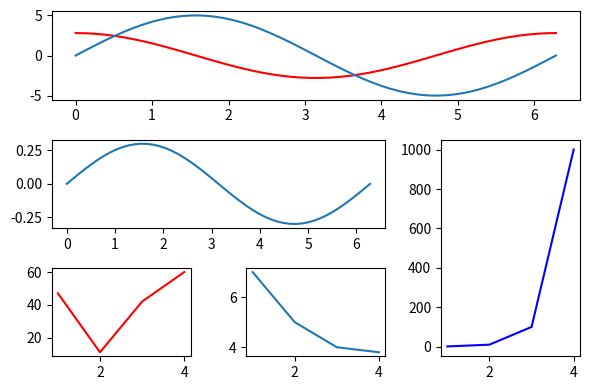

This chart was generated by the following Python code:
import matplotlib.gridspec as gridspec
import matplotlib.pyplot as plt
import numpy as np 

plt.figure(figsize=(6, 4))
G = gridspec.GridSpec(3,3)

X = np.linspace(0,2*np.pi,50,endpoint=True)
F1 = 2.8 *np.cos(X)
F2 = 5 * np.sin(X)
F3 = 0.3* np.sin(X)

axes_1 = plt.subplot(G[0,:])
axes_1.plot(X,F1,'r-',X,F2)

axes_2 = plt.subplot(G[1,:-1])
axes_2.plot(X,F3)

axes_3 = plt.subplot(G[1:,-1])
axes_3.plot([1,2,3,4],[1,10,100,1000],'b-')

axes_4 = plt.subplot(G[-1,0])
axes_4.plot([1,2,3,4],[47,11,42,60],'r-')

axes_5 = plt.subplot(G[-1,-2])
axes_5.plot([1,2,3,4],[7,5,4,3.8])

plt.tight_layout()
plt.show()